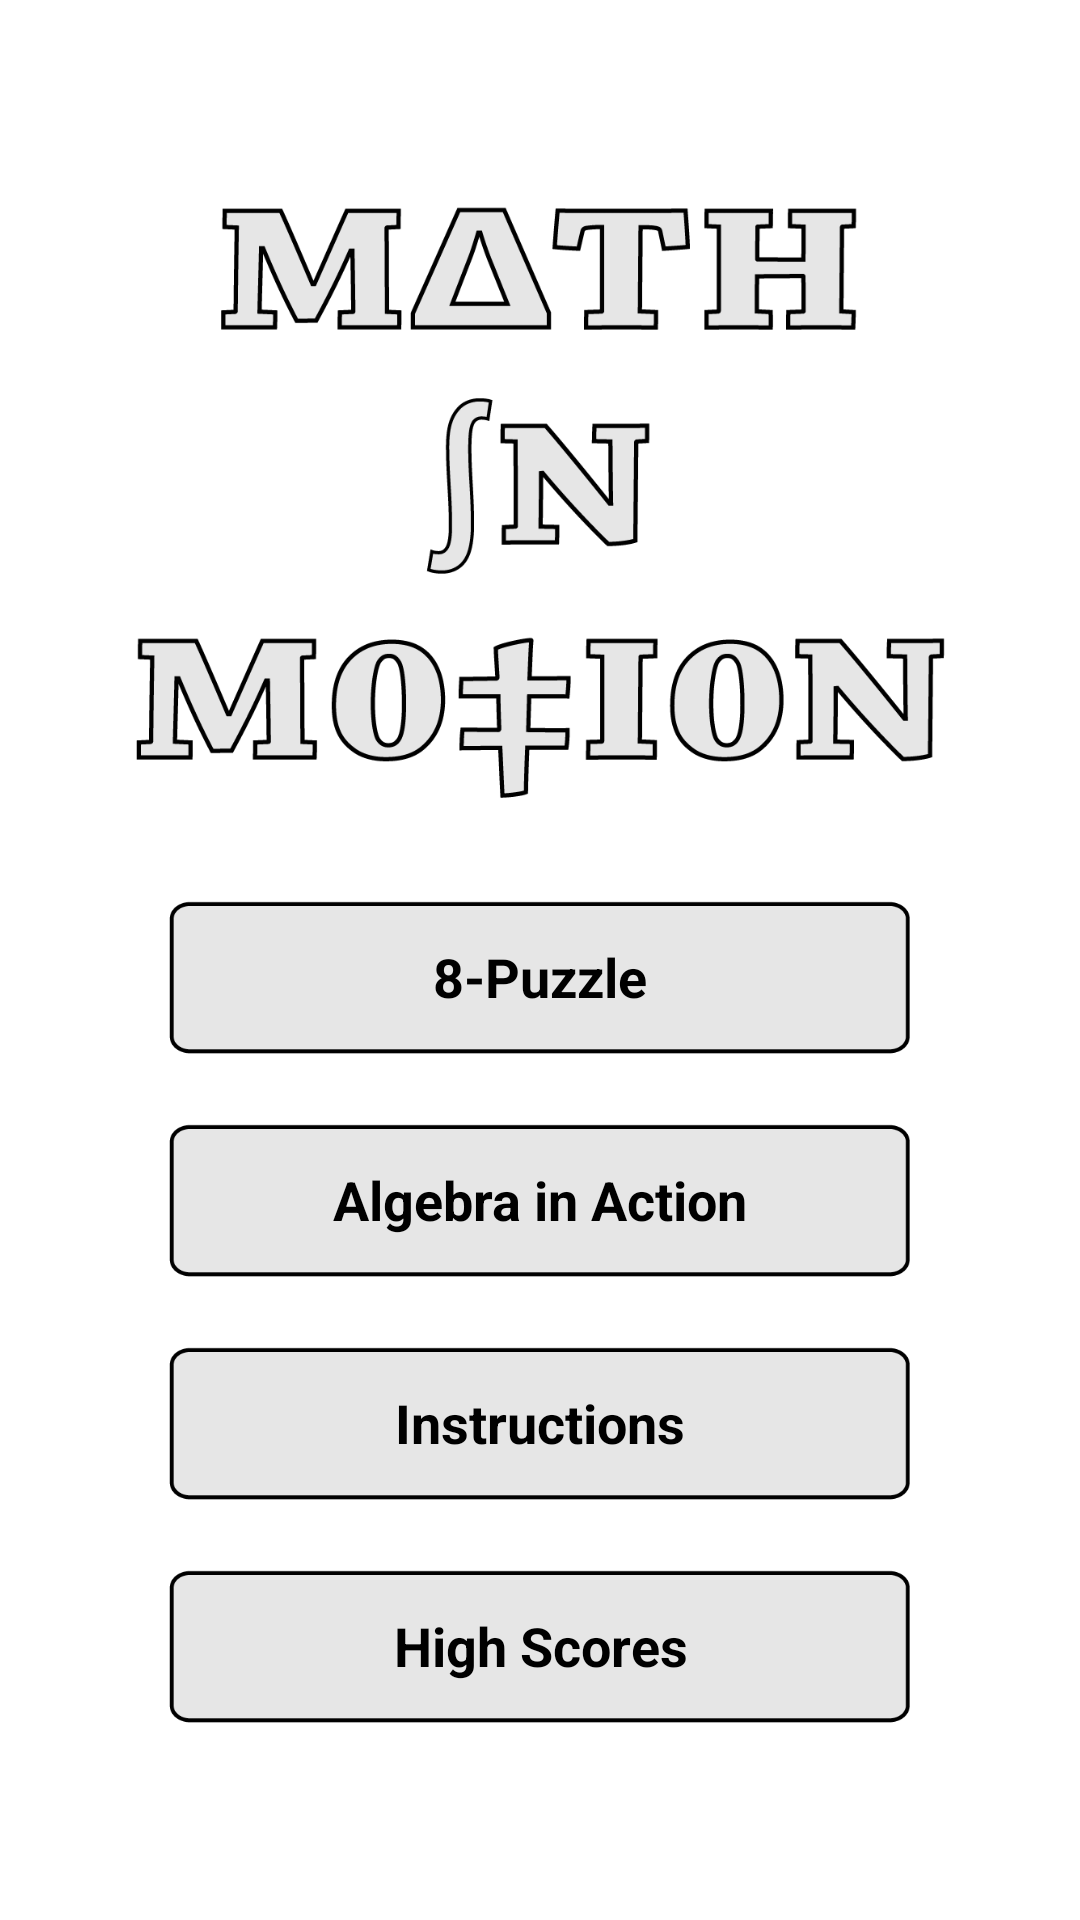

Produce the Android XML layout that renders to this screen, including the resource entries it uses.
<!-- AndroidManifest.xml: application theme AppTheme -->
<!-- res/layout/activity_home.xml -->
<RelativeLayout xmlns:android="http://schemas.android.com/apk/res/android"
    xmlns:tools="http://schemas.android.com/tools"
    android:layout_width="match_parent"
    android:layout_height="match_parent"
    android:gravity="center"
    android:keepScreenOn="true"
    tools:context="com.eecs481.mathinmotion.Home">

    <ImageView android:id="@+id/home_title"
        android:adjustViewBounds="true"
        android:layout_width="275dp"
        android:layout_height="wrap_content"
        android:layout_centerHorizontal="true"
        android:contentDescription="@string/app_name"
        android:src="@drawable/home_title" />

    <RelativeLayout android:id="@+id/home_eight_puzzle"
        android:layout_width="250dp"
        android:layout_height="wrap_content"
        android:layout_marginTop="30dp"
        android:layout_centerHorizontal="true"
        android:layout_below="@id/home_title" >

        <ImageView android:id="@+id/eight_puzzle_launch"
            android:adjustViewBounds="true"
            android:layout_width="fill_parent"
            android:layout_height="wrap_content"
            android:clickable="true"
            android:contentDescription="@string/eight_tiles"
            android:src="@drawable/home_button"
            android:onClick="eight_puzzle_launch" />

        <TextView
            android:layout_width="fill_parent"
            android:layout_height="wrap_content"
            android:layout_centerInParent="true"
            android:gravity="center"
            android:textStyle="bold"
            android:textSize="18sp"
            android:text="@string/eight_tiles"/>

    </RelativeLayout>

    <RelativeLayout android:id="@+id/home_algebra"
        android:layout_width="250dp"
        android:layout_height="wrap_content"
        android:layout_marginTop="20dp"
        android:layout_centerHorizontal="true"
        android:layout_below="@id/home_eight_puzzle" >

        <ImageView android:id="@+id/algebra_launch"
            android:adjustViewBounds="true"
            android:layout_width="fill_parent"
            android:layout_height="wrap_content"
            android:clickable="true"
            android:contentDescription="@string/algebra"
            android:src="@drawable/home_button"
            android:onClick="algebra_launch" />

        <TextView
            android:layout_width="fill_parent"
            android:layout_height="wrap_content"
            android:layout_centerInParent="true"
            android:gravity="center"
            android:textStyle="bold"
            android:textSize="18sp"
            android:text="@string/algebra"/>

    </RelativeLayout>

    <RelativeLayout android:id="@+id/home_instructions"
        android:layout_width="250dp"
        android:layout_height="wrap_content"
        android:layout_marginTop="20dp"
        android:layout_centerHorizontal="true"
        android:layout_below="@id/home_algebra" >

        <ImageView android:id="@+id/instructions_launch"
            android:adjustViewBounds="true"
            android:layout_width="fill_parent"
            android:layout_height="wrap_content"
            android:clickable="true"
            android:contentDescription="@string/instructions"
            android:src="@drawable/home_button"
            android:onClick="instructions_launch" />

        <TextView
            android:layout_width="fill_parent"
            android:layout_height="wrap_content"
            android:gravity="center"
            android:textStyle="bold"
            android:textSize="18sp"
            android:text="@string/instructions"
            android:layout_centerVertical="true"
            android:layout_alignParentLeft="true"
            android:layout_alignParentStart="true" />



    </RelativeLayout>
    <RelativeLayout android:id="@+id/home_highscores"
        android:layout_width="250dp"
        android:layout_height="wrap_content"
        android:layout_marginTop="20dp"
        android:layout_centerHorizontal="true"
        android:layout_below="@id/home_instructions" >

        <ImageView android:id="@+id/highscores_lauch"
            android:adjustViewBounds="true"
            android:layout_width="fill_parent"
            android:layout_height="wrap_content"
            android:clickable="true"
            android:contentDescription="@string/highscores"
            android:src="@drawable/home_button"
            android:onClick="highscores_launch" />

        <TextView
            android:layout_width="fill_parent"
            android:layout_height="wrap_content"
            android:gravity="center"
            android:textStyle="bold"
            android:textSize="18sp"
            android:text="@string/highscores"
            android:layout_centerVertical="true"
            android:layout_alignParentLeft="true"
            android:layout_alignParentStart="true" />

    </RelativeLayout>

</RelativeLayout>
<!-- resources referenced by this layout -->
<resources>
  <!-- drawable home_button: png bitmap (drawable-hdpi, 1103 bytes) -->
  <!-- drawable home_title: png bitmap (drawable-hdpi, 29664 bytes) -->
  <string name="algebra">Algebra in Action</string>
  <string name="app_name">M4TH 1N M0T10N</string>
  <string name="eight_tiles">8-Puzzle</string>
  <string name="highscores">High Scores</string>
  <string name="instructions">Instructions</string>
  <style name="AppTheme" parent="Theme.AppCompat.Light">
          <item name="actionBarStyle">@style/AppActionBar</item>
          <item name="android:windowBackground">@color/white</item>
          <item name="android:windowContentOverlay">@null</item>
          <item name="android:textColor">@color/black</item>
      </style>
  <style name="AppActionBar" parent="Theme.AppCompat.Light">
          <item name="background">@color/orange</item>
          <item name="android:textColor">@color/white</item>
      </style>
  <item name="white" type="color">#FFFFFF</item>
  <item name="black" type="color">#000000</item>
  <item name="orange" type="color">#FB9917</item>
</resources>
